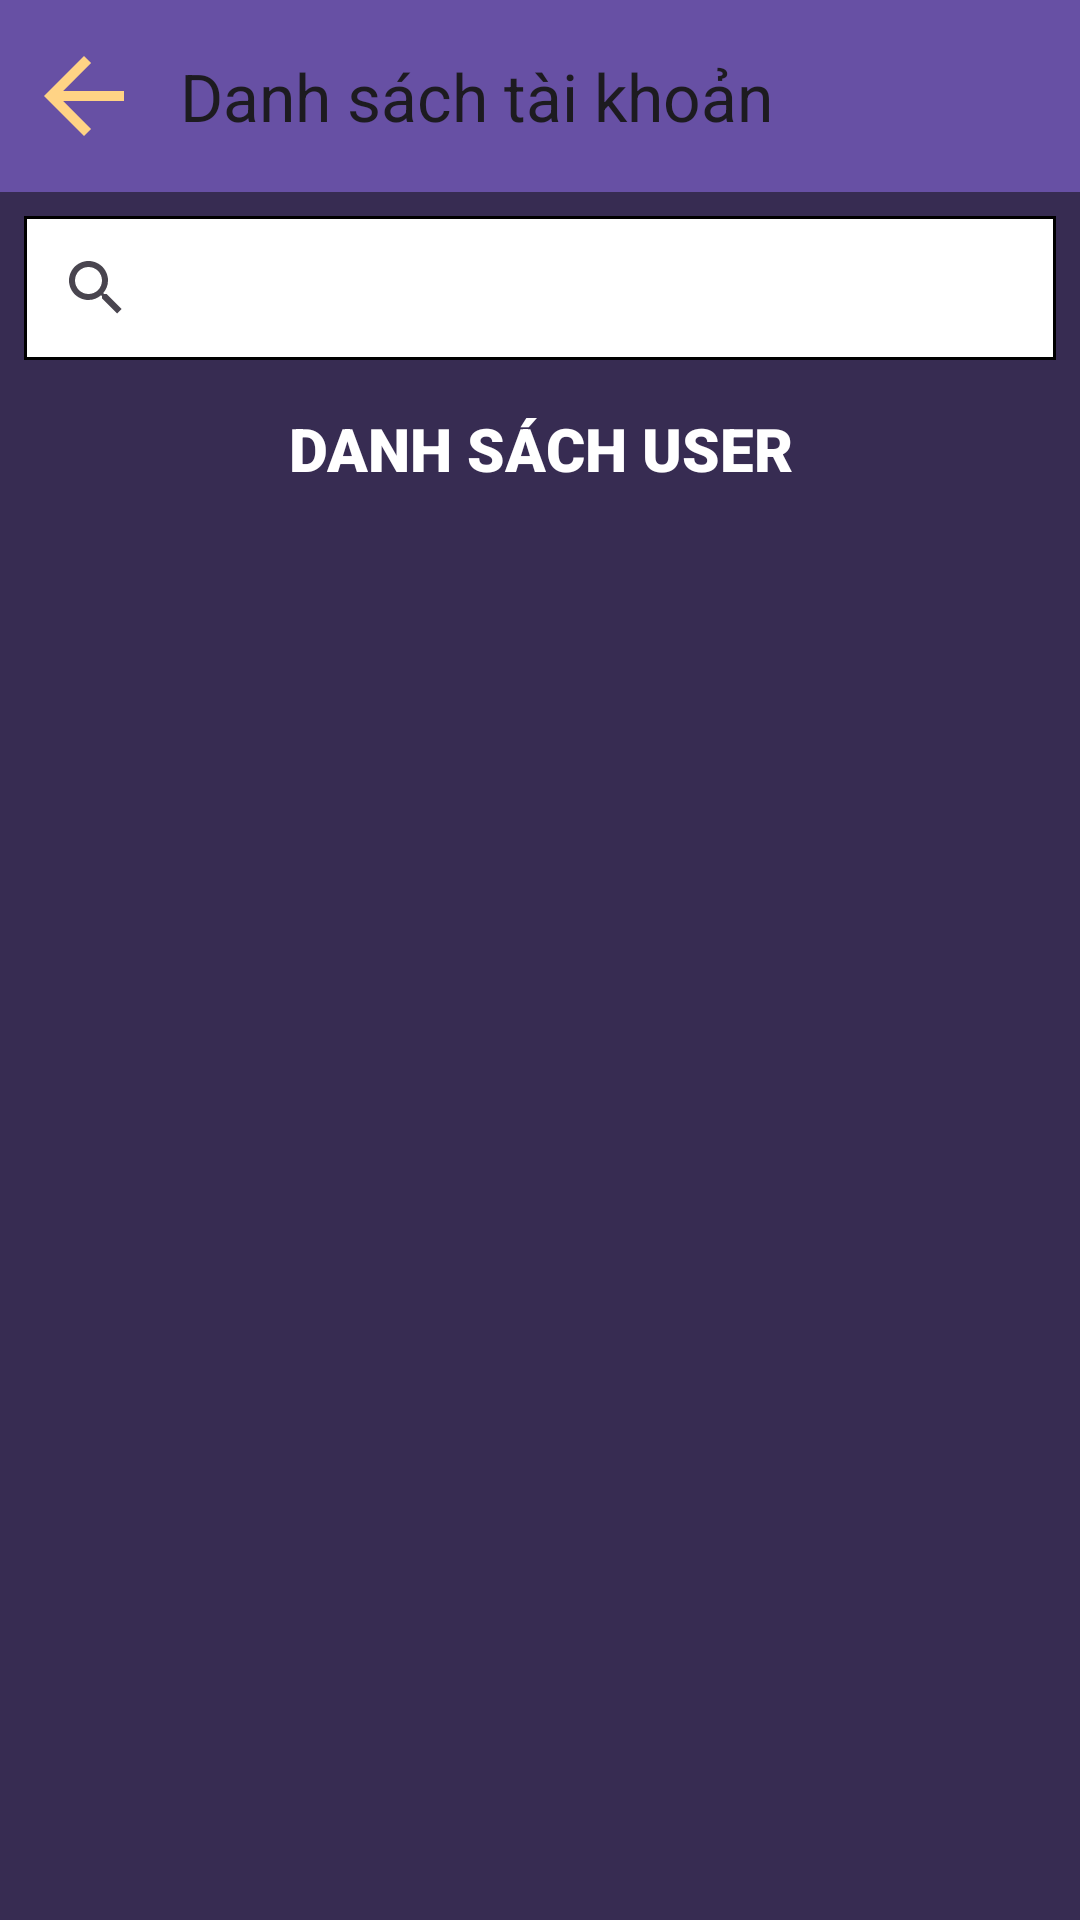

Android layout source for this screen:
<!-- AndroidManifest.xml: application theme Theme.ManagementApp -->
<!-- res/layout/activity_user.xml -->
<?xml version="1.0" encoding="utf-8"?>
<androidx.constraintlayout.widget.ConstraintLayout xmlns:android="http://schemas.android.com/apk/res/android"
  xmlns:app="http://schemas.android.com/apk/res-auto"
  xmlns:tools="http://schemas.android.com/tools"
  android:id="@+id/main"
  android:layout_width="match_parent"
  android:layout_height="match_parent"
  android:background="#372C52"
  tools:context=".user.UserActivity">

  
  <androidx.appcompat.widget.Toolbar
    android:id="@+id/toolbar"
    android:layout_width="match_parent"
    android:layout_height="?attr/actionBarSize"
    android:background="?attr/colorPrimary"
    app:navigationIcon="@drawable/ic_arrow_back"
    android:elevation="4dp"
    android:theme="@style/ThemeOverlay.AppCompat.ActionBar"
    app:layout_constraintTop_toTopOf="parent"
    app:title="Danh sách tài khoản" />

  
  <androidx.appcompat.widget.SearchView
    android:id="@+id/search_view"
    android:layout_width="match_parent"
    android:layout_height="wrap_content"
    android:layout_margin="8dp"
    android:background="@drawable/search_view_background"
    android:iconifiedByDefault="false"
    android:queryHint="Tìm kiếm..."
    android:textColorHint="#372C52"
    app:layout_constraintEnd_toEndOf="parent"
    app:layout_constraintStart_toStartOf="parent"
    app:layout_constraintTop_toBottomOf="@+id/toolbar" />
  
  <TextView
    android:id="@+id/editText"
    android:layout_width="match_parent"
    android:layout_height="wrap_content"
    android:layout_marginTop="16dp"
    android:fontFamily="sans-serif-black"
    android:text="DANH SÁCH USER"
    android:textAlignment="center"
    android:textColor="#FFFFFF"
    android:textSize="20dp"
    app:layout_constraintEnd_toEndOf="parent"
    app:layout_constraintHorizontal_bias="1.0"
    app:layout_constraintStart_toStartOf="parent"
    app:layout_constraintTop_toBottomOf="@+id/search_view" />

  
  <androidx.recyclerview.widget.RecyclerView
    android:id="@+id/recyclerViewUser"
    android:layout_width="0dp"
    android:layout_height="0dp"
    app:layout_constraintBottom_toBottomOf="parent"
    app:layout_constraintEnd_toEndOf="parent"
    app:layout_constraintStart_toStartOf="parent"
    app:layout_constraintTop_toBottomOf="@+id/editText" />

  

















</androidx.constraintlayout.widget.ConstraintLayout>
<!-- resources referenced by this layout -->
<resources>
  <!-- drawable ic_add (drawable) -->
  <vector xmlns:android="http://schemas.android.com/apk/res/android" android:autoMirrored="true" android:height="24dp" android:tint="#FCBB3B" android:viewportHeight="24" android:viewportWidth="24" android:width="24dp">
        
      <path android:fillColor="@android:color/white" android:pathData="M19,13h-6v6h-2v-6H5v-2h6V5h2v6h6v2z"/>
      
  </vector>
  <!-- drawable ic_arrow_back (drawable) -->
  <vector xmlns:android="http://schemas.android.com/apk/res/android" android:autoMirrored="true" android:height="40dp" android:tint="#FFD385" android:viewportHeight="24" android:viewportWidth="24" android:width="40dp">
        
      <path android:fillColor="@android:color/white" android:pathData="M20,11H7.83l5.59,-5.59L12,4l-8,8 8,8 1.41,-1.41L7.83,13H20v-2z"/>
      
  </vector>
  <!-- drawable search_view_background (drawable) -->
  <shape xmlns:android="http://schemas.android.com/apk/res/android"
    android:shape="rectangle">
    <solid android:color="@android:color/white" />
    <stroke
      android:width="1dp"
      android:color="@android:color/black" />
  </shape>
  <style name="Theme.ManagementApp" parent="Base.Theme.ManagementApp" />
  <style name="Base.Theme.ManagementApp" parent="Theme.Material3.DayNight.NoActionBar">
          
          
        <item name="android:statusBarColor">@color/black</item>
        <item name="android:windowLightStatusBar">true</item>
      </style>
  <!-- not gathered from this repository: default colours our renderer supplied (Android Studio template values) -->
  <color name="black">#FF000000</color>
</resources>
